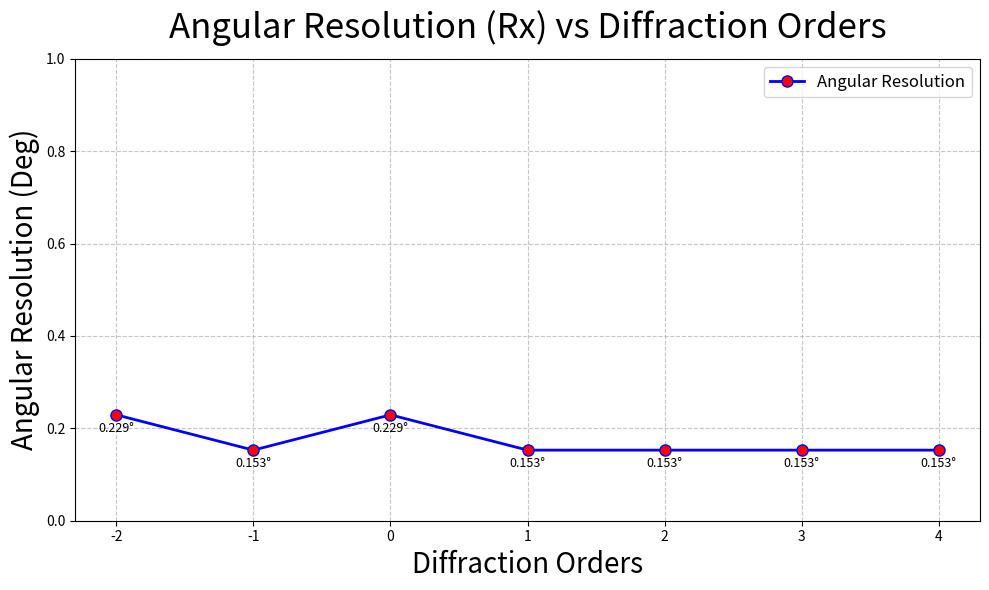

Reproduce this figure in Python.
#!/usr/bin/env python3
# -*- coding: utf-8 -*-
"""
Created on Tue Jul  1 09:28:17 2025

@author: rajeshshrestha
"""

import matplotlib.pyplot as plt
import numpy as np

# Data
orders = np.arange(-2, 5)  # Diffraction orders from -2 to 4
angles = [0.229183152, 0.152788768, 0.229183152, 0.152788768, 0.152788768, 0.152788768, 0.152788768]

# Create the plot
plt.figure(figsize=(10, 6))
plt.plot(orders, angles, 'o-', color='blue', markerfacecolor='red', markersize=8, linewidth=2, label='Angular Resolution')

# Add title and labels
plt.title('Angular Resolution (Rx) vs Diffraction Orders', fontsize=25, pad=15)
plt.xlabel('Diffraction Orders', fontsize=20)
plt.ylabel('Angular Resolution (Deg)', fontsize=20)

# Set y-axis limits and ticks
plt.ylim(0.1, 0.3)
plt.yticks(np.arange(0, 1.1, 0.2))

# Add grid
plt.grid(True, linestyle='--', alpha=0.7)

# Add legend
plt.legend(fontsize=12)

# Annotate each point with the angular resolution value
for i, (order, angle) in enumerate(zip(orders, angles)):
    plt.text(order, angle - 0.015, f'{angle:.3f}°', ha='center', va='top', fontsize=9)

# Adjust layout to prevent label cutoff
plt.tight_layout()

# Show plot
plt.show()
